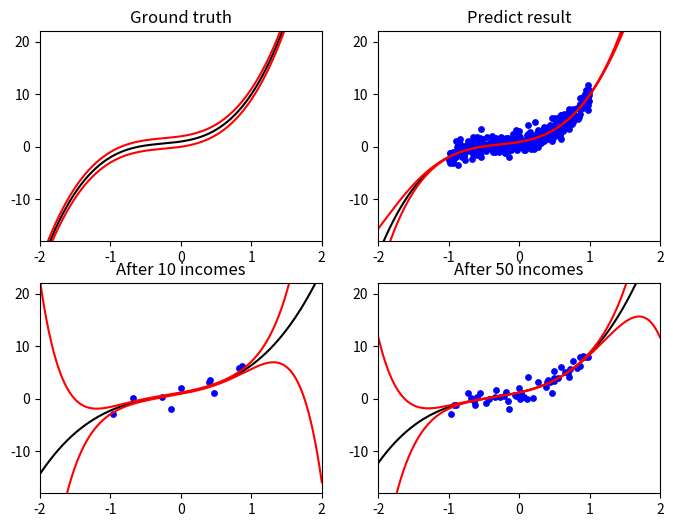

Reproduce this figure in Python.
import numpy as np
import time
import matplotlib.pyplot as plt
import sys

from sympy import false, true

is_random = False
is_test = False
dis_num = 3
seed = 521
threshold = 0.00001

N = 10000
np.set_printoptions(suppress=True)
np.set_printoptions(precision=10)

# Box–Muller method
# output a numpy array which size is n
def normal_generator(mu,sigma2,n = 1):
    sigma = np.sqrt(sigma2)
    U = np.random.uniform(size = n)
    V = np.random.uniform(size = n)
    fac = np.sqrt(-2 * np.log(U))
    Theta = 2 * np.pi * V
    X = fac * np.cos(Theta)
    Y = fac * np.sin(Theta)
    return sigma * X + mu 

def poly_generator(a,W):
    x = np.random.uniform(-1,1,1)
    # e
    y = normal_generator(0,a)[0]
    for i,w in enumerate(W):
        y += w*x**i
    return x, y

def Sequential(mu,sigma2):
    mean = 0
    var = 0
    sample = [1.220492527761238 ,  3.6967805272943366 , 2.7258100985704146 , 2.2138523069477527 , 2.2113035958584453 , 0.05399706095719692 , 4.3538771826058]
    for i in range(N):
        x = normal_generator(mu,sigma2)[0]
        if is_test:
            if i >= len(sample):
                break
            x = sample[i]
        n = i+1
        pre_mean = mean
        mean += (x - mean) / n
        var += ((x - pre_mean)*(x - mean) - var) / n
        print("Add data point: {}".format(x))
        print("Meat = {}Variance = {}".format(f'{mean:<20}',f'{var:<20}'))

def calc_poly(X,W,var = None):
    Y = []
    W_ori = W.copy()
    v = 0
    for x in X:
        if type(var) != type(None):
            v = calc_var(x,var)
            W = W_ori + v.reshape(4,1)
        y = 0
        for i,w in enumerate(W):
            y += x**i * w
        Y.append(y)
    return np.array(Y)

def calc_var(x,var):
    data = []
    for i in range(len(var)):
        data.append(x**i)
    data = np.array(data)
    return  var @ data

def draw_ground_truth(W,var):
    X = np.linspace(-2,2,num = 1000)
    Y = calc_poly(X,W)
    plt.title("Ground truth")
    plt.plot(X,Y,'k')
    plt.plot(X,Y + var,'r')
    plt.plot(X,Y - var,'r')

def Baysian(gb,ga,W):
    # test data
    sample_x = [-0.64152 , 0.07122 , -0.19330]
    sample_y = [0.19039 ,  1.63175 , 0.24507]
    sample_len = len(sample_x)

    # array for storing data
    data = []
    W10 = None
    W50 = None
    W10_var = None
    W50_var = None

    n = len(W)
    # the mean & var of W coefficient
    # w_co_var = the inverse of covariance
    I = np.identity(n)
    w_co_var = np.linalg.inv(gb*I) 
    w_co_var_inv = np.linalg.inv(gb*I)
    w_mu = np.zeros((n,1))
    pre_predict_y = 0
    # the variance factor of initial distribution
    a = gb
    # the design matrix X
    X = np.zeros((1,n))
    # the mean & var of Predictive distribution ~ N(mean , var)
    next_mean = 0.0
    mean = 0.0
    var = 0.0
    pre_var = 0.0
    is_conv = false
    for i in range(N):
        x , y = poly_generator(ga,W)
        if is_test:
            if i >= sample_len:
                break
            x = sample_x[i]
            y = sample_y[i]
        for k in range(n):
            X[0,k] = x**k
        b = w_co_var_inv
        S = w_co_var_inv
        # maybe b@I = b@w_co_var_inv in this case b should be a constan
        w_co_var_inv = a * (X.T @ X) + b@I
        w_co_var = np.linalg.inv(w_co_var_inv)
        w_mu = w_co_var @ (a * X.T * y + S@w_mu)
        # calc the predictive distribution of prior?
        # the mean & variance of predict Y?
        mean = next_mean
        predict_y = X @ w_mu
        next_mean += (predict_y - next_mean) / (i+1)
        next_mean = next_mean.item(0)
        pre_var = var
        var = 1.0 / a + X @ np.linalg.inv(S) @ X.T
        var = var.item(0)

        # check convergence
        diff =  abs(pre_var - var)
        if diff < threshold:
            is_conv = true

        if i < dis_num or i == (N - 1) or is_conv:
            print("Add data point ({}, {}):".format(x,y),"\n")
            print("X : \n",X,"\nPredict Y : ",X @ w_mu)

            print("Postirior mean:\n",w_mu,"\n")
            print("Posterior variance:\n",w_co_var,"\n")
            print("Predictive distribution ~ N({:.5f}, {:.5f})".format(mean,var) , "\n")
        # storing data
        data.append([x,y])
        if (i + 1) == 10:
            W10 = w_mu.copy()
            W10_var = w_co_var.copy()
        elif (i + 1) == 50:
            W50 = w_mu.copy()
            W50_var = w_co_var.copy()

        pre_predict_y = predict_y
        if is_conv:
            print("finish in {}".format(i))
            break
        # break
    if is_test:
        return
    
    # plot the result
    X = np.linspace(-2,2,num = 1000)
    plt.figure(figsize=(8, 6), dpi=120)
    plt.subplot(221)
    plt.axis((min(X),max(X),-18,22))
    draw_ground_truth(W,ga)

    plt.subplot(222)
    plt.axis((min(X),max(X),-18,22))
    data = np.array(data)
    Y = calc_poly(X,w_mu)
    data_x = data[:,0]
    data_y = data[:,1]
    Y_var = calc_poly(X,w_mu,w_co_var)
    Y_var_n = calc_poly(X,w_mu,-w_co_var)
    plt.title("Predict result")
    plt.plot(X,Y,'k')
    plt.plot(X,Y_var,'r')
    plt.plot(X,Y_var_n,'r')
    plt.scatter(data_x,data_y,color='b',s=15)

    plt.subplot(223)
    plt.axis((min(X),max(X),-18,22))
    Y = calc_poly(X,W10)
    data_10 = data[0:10]
    data_x = data_10[:,0]
    data_y = data_10[:,1]
    Y_var = calc_poly(X,W10,W10_var)
    Y_var_n = calc_poly(X,W10,-W10_var)
    plt.title("After 10 incomes")
    plt.plot(X,Y,'k')
    plt.plot(X,Y_var,'r')
    plt.plot(X,Y_var_n,'r')
    plt.scatter(data_x,data_y,color='b',s=15)

    plt.subplot(224)
    plt.axis((min(X),max(X),-18,22))
    Y = calc_poly(X,W50)
    data_50 = data[0:50]
    data_x = data_50[:,0]
    data_y = data_50[:,1]
    Y_var = calc_poly(X,W50,W50_var)
    Y_var_n = calc_poly(X,W50,-W50_var)
    plt.title("After 50 incomes")
    plt.plot(X,Y,'k')
    plt.plot(X,Y_var,'r')
    plt.plot(X,Y_var_n,'r')
    plt.scatter(data_x,data_y,color='b',s=15)
    plt.show()

# main
if is_random:
    seed = int(time.time())
np.random.seed(seed)
Baysian(1,1,[1,2,3,4])
sys.exit()
### Sequential Estimator
print("---Sequential Estimator---")
print("Input mu : ")
m = float(input())
print("Input Sequential Estimator variance : ")
s = float(input())
print("Data point source function: N({}, {})".format(m,s))
Sequential(m,s)

### Baysian Linear regression
print("---Input Baysian Linear regression---")
print("Inpur b : ")
b = int(input())
print("Input n : ")
n = int(input())
print("Input a (input single number one time): ")
a = []
for i in range(n):
    a.append(int(input()))
sys.exit()
